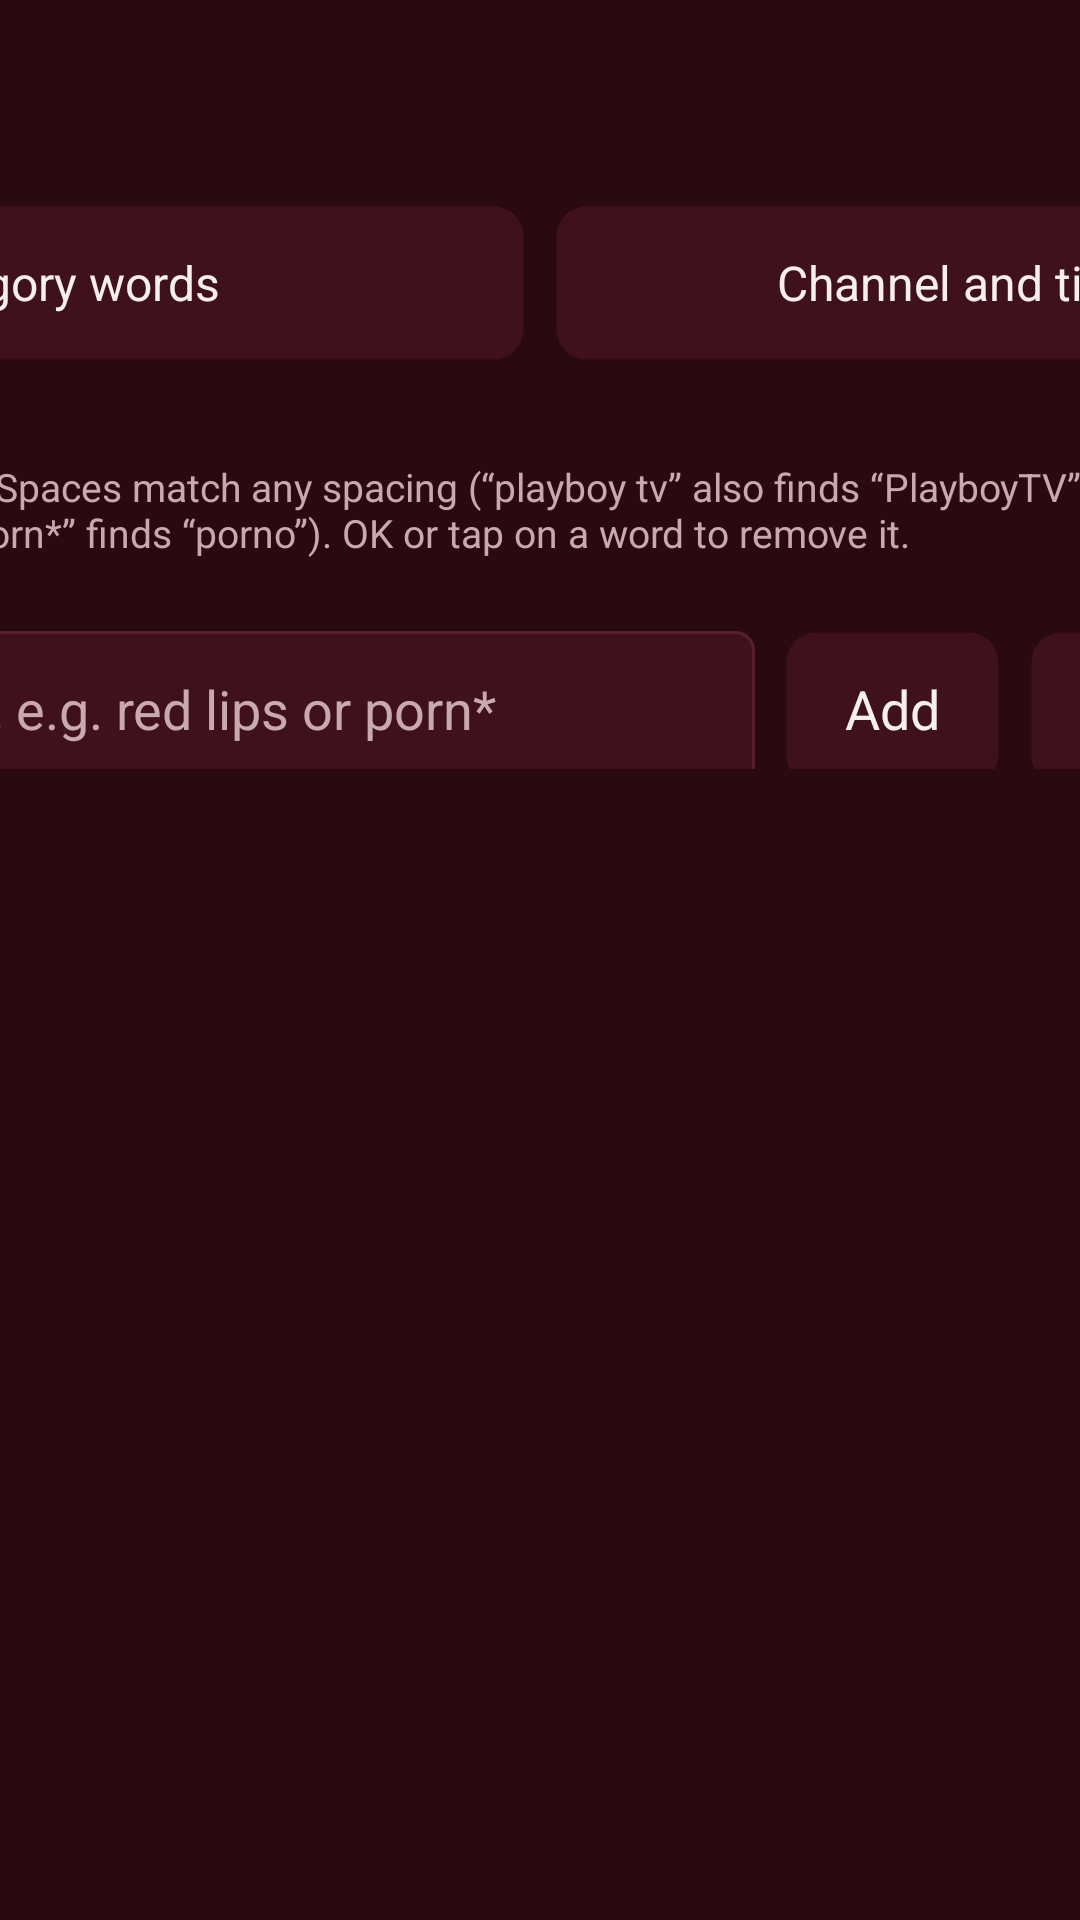

This screen was rendered from an Android layout file. Write that file and the resources it references.
<!-- AndroidManifest.xml: application theme Theme.IptvPlayer -->
<!-- res/layout/screen_adult_words.xml -->
<?xml version="1.0" encoding="utf-8"?>
<FrameLayout xmlns:android="http://schemas.android.com/apk/res/android"
    android:layout_width="match_parent"
    android:layout_height="match_parent">

    <LinearLayout
        android:id="@+id/form"
        android:layout_width="640dp"
        android:layout_height="match_parent"
        android:layout_gravity="center_horizontal"
        android:orientation="vertical"
        android:paddingTop="24dp"
        android:paddingBottom="16dp">

        <TextView
            style="@style/Text.Title"
            android:layout_width="match_parent"
            android:layout_height="wrap_content"
            android:text="@string/adult_words_title"
            android:textSize="24sp" />

        <LinearLayout
            android:layout_width="match_parent"
            android:layout_height="wrap_content"
            android:layout_marginTop="12dp"
            android:orientation="horizontal">

            <TextView android:id="@+id/tab_categories" style="@style/TileButton" android:layout_width="0dp" android:layout_weight="1" android:text="@string/adult_words_categories" android:textSize="16sp" />
            <TextView android:id="@+id/tab_entries" style="@style/TileButton" android:layout_width="0dp" android:layout_marginStart="10dp" android:layout_weight="1" android:text="@string/adult_words_entries" android:textSize="16sp" />
        </LinearLayout>

        <TextView
            android:id="@+id/help"
            style="@style/Text.Secondary"
            android:layout_width="match_parent"
            android:layout_height="wrap_content"
            android:layout_marginTop="10dp"
            android:textSize="14sp" />

        <TextView
            style="@style/Text.Secondary"
            android:layout_width="match_parent"
            android:layout_height="wrap_content"
            android:layout_marginTop="4dp"
            android:text="@string/adult_words_rules"
            android:textSize="13sp" />

        <LinearLayout
            android:layout_width="match_parent"
            android:layout_height="wrap_content"
            android:layout_marginTop="6dp"
            android:baselineAligned="false"
            android:gravity="center_vertical"
            android:orientation="horizontal">

            <EditText
                android:id="@+id/word"
                style="@style/Input"
                android:layout_width="0dp"
                android:layout_weight="1"
                android:hint="@string/adult_words_hint"
                android:imeOptions="actionDone|flagNoExtractUi"
                android:importantForAutofill="no"
                android:inputType="text|textNoSuggestions" />

            <TextView android:id="@+id/add" style="@style/TileButton" android:layout_width="wrap_content" android:layout_marginStart="10dp" android:layout_marginTop="12dp" android:text="@string/adult_words_add" />
            <TextView android:id="@+id/restore" style="@style/TileButton" android:layout_width="wrap_content" android:layout_marginStart="10dp" android:layout_marginTop="12dp" android:text="@string/adult_words_restore" android:textSize="16sp" />
        </LinearLayout>

        <TextView
            android:id="@+id/count"
            style="@style/Text.Secondary"
            android:layout_width="match_parent"
            android:layout_height="wrap_content"
            android:layout_marginTop="8dp"
            android:textSize="14sp" />

        <androidx.recyclerview.widget.RecyclerView
            android:id="@+id/list"
            android:layout_width="match_parent"
            android:layout_height="0dp"
            android:layout_marginTop="6dp"
            android:layout_weight="1"
            android:scrollbars="vertical" />
    </LinearLayout>
</FrameLayout>
<!-- resources referenced by this layout -->
<resources>
  <string name="adult_words_add">Add</string>
  <string name="adult_words_categories">Category words</string>
  <string name="adult_words_entries">Channel and title words</string>
  <string name="adult_words_hint">Word or phrase, e.g. red lips or porn*</string>
  <string name="adult_words_restore">Restore defaults</string>
  <string name="adult_words_rules">Whole words, any case. Spaces match any spacing (“playboy tv” also finds “PlayboyTV”). A * at the end matches any ending (“porn*” finds “porno”). OK or tap on a word to remove it.</string>
  <string name="adult_words_title">Adult words</string>
  <style name="Input" parent="">
          <item name="android:layout_width">match_parent</item>
          <item name="android:layout_height">52dp</item>
          <item name="android:layout_marginTop">12dp</item>
          <item name="android:background">@drawable/bg_input</item>
          <item name="android:paddingStart">16dp</item>
          <item name="android:paddingEnd">16dp</item>
          <item name="android:textColor">?attr/wtTextPrimary</item>
          <item name="android:textColorHint">?attr/wtTextSecondary</item>
          <item name="android:textSize">18sp</item>
          <item name="android:singleLine">true</item>
          <item name="android:imeOptions">actionNext|flagNoExtractUi</item>
      </style>
  <style name="Text.Secondary" parent="">
          <item name="android:textColor">?attr/wtTextSecondary</item>
          <item name="android:textSize">16sp</item>
      </style>
  <style name="Text.Title" parent="">
          <item name="android:textColor">?attr/wtTextPrimary</item>
          <item name="android:textSize">28sp</item>
          <item name="android:textStyle">bold</item>
      </style>
  <style name="TileButton" parent="">
          <item name="android:layout_height">52dp</item>
          <item name="android:background">@drawable/bg_tile</item>
          <item name="android:focusable">true</item>
          <item name="android:gravity">center</item>
          <item name="android:paddingStart">20dp</item>
          <item name="android:paddingEnd">20dp</item>
          <item name="android:textColor">?attr/wtTextPrimary</item>
          <item name="android:textSize">18sp</item>
          <item name="android:stateListAnimator">@null</item>
      </style>
  <!-- drawable bg_input (drawable) -->
  <?xml version="1.0" encoding="utf-8"?>
  <selector xmlns:android="http://schemas.android.com/apk/res/android">
      <item android:state_focused="true">
          <shape android:shape="rectangle">
              <solid android:color="?attr/wtSurface" />
              <stroke android:width="2dp" android:color="?attr/wtAccent" />
              <corners android:radius="6dp" />
          </shape>
      </item>
      <item>
          <shape android:shape="rectangle">
              <solid android:color="?attr/wtSurface" />
              <stroke android:width="1dp" android:color="?attr/wtDivider" />
              <corners android:radius="6dp" />
          </shape>
      </item>
  </selector>
  <color name="background">#FF2A0A12</color>
  <color name="accent">#FFB0243F</color>
  <color name="surface">#FF3F111C</color>
  <color name="surface_active">#FF5E1A2A</color>
  <color name="divider">#FF57202D</color>
  <color name="pressed">#FFE8607A</color>
  <color name="text_primary">#FFF7EEF0</color>
  <color name="text_secondary">#FFC9A9B0</color>
  <color name="scrim">#D91A060B</color>
  <!-- drawable bg_hero_fade_classic (drawable) -->
  <?xml version="1.0" encoding="utf-8"?>
  <shape xmlns:android="http://schemas.android.com/apk/res/android">
      <gradient android:angle="270" android:centerY="0.45" android:startColor="#002A0A12" android:centerColor="#A62A0A12" android:endColor="#FF2A0A12" />
  </shape>
</resources>
